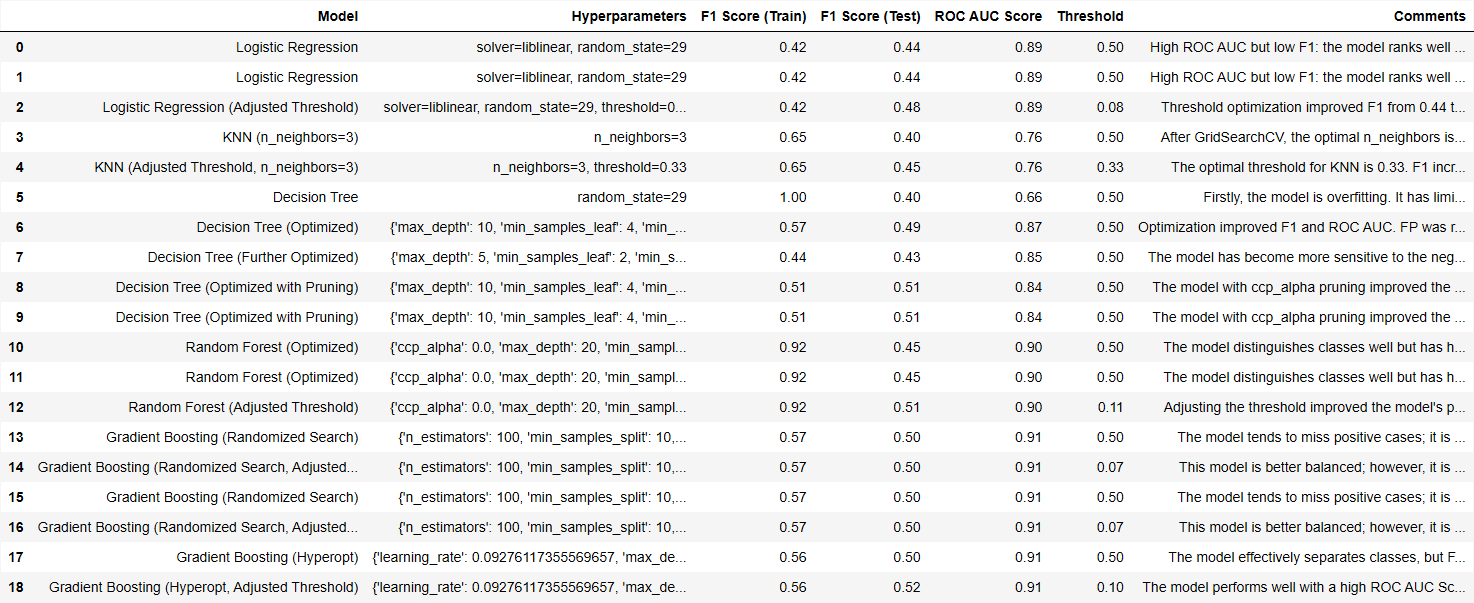

Values plotted in this chart, from the file beside it:
Model, Hyperparameters, F1 Score (Train), F1 Score (Test), ROC AUC Score, Threshold, Comments
Logistic Regression, solver=liblinear, random_state=29, 0.42, 0.44, 0.89, 0.5, High ROC AUC but low F1: the model ranks…
Logistic Regression, solver=liblinear, random_state=29, 0.42, 0.44, 0.89, 0.5, High ROC AUC but low F1: the model ranks…
Logistic Regression (Adjusted Threshold), solver=liblinear, random_state=29, thres…, 0.42, 0.48, 0.89, 0.08, Threshold optimization improved F1 from …
KNN (n_neighbors=3), n_neighbors=3, 0.65, 0.4, 0.76, 0.5, After GridSearchCV, the optimal n_neighb…
KNN (Adjusted Threshold, n_neighbors=3), n_neighbors=3, threshold=0.33, 0.65, 0.45, 0.76, 0.33, The optimal threshold for KNN is 0.33. F…
Decision Tree, random_state=29, 1.0, 0.4, 0.66, 0.5, Firstly, the model is overfitting. It ha…
Decision Tree (Optimized), {'max_depth': 10, 'min_samples_leaf': 4,…, 0.57, 0.49, 0.87, 0.5, Optimization improved F1 and ROC AUC. FP…
Decision Tree (Further Optimized), {'max_depth': 5, 'min_samples_leaf': 2, …, 0.44, 0.43, 0.85, 0.5, The model has become more sensitive to t…
Decision Tree (Optimized with Pruning), {'max_depth': 10, 'min_samples_leaf': 4,…, 0.51, 0.51, 0.84, 0.5, The model with ccp_alpha pruning improve…
Decision Tree (Optimized with Pruning), {'max_depth': 10, 'min_samples_leaf': 4,…, 0.51, 0.51, 0.84, 0.5, The model with ccp_alpha pruning improve…
Random Forest (Optimized), {'ccp_alpha': 0.0, 'max_depth': 20, 'min…, 0.92, 0.45, 0.9, 0.5, The model distinguishes classes well but…
Random Forest (Optimized), {'ccp_alpha': 0.0, 'max_depth': 20, 'min…, 0.92, 0.45, 0.9, 0.5, The model distinguishes classes well but…
Random Forest (Adjusted Threshold), {'ccp_alpha': 0.0, 'max_depth': 20, 'min…, 0.92, 0.51, 0.9, 0.11, Adjusting the threshold improved the mod…
Gradient Boosting (Randomized Search), {'n_estimators': 100, 'min_samples_split…, 0.57, 0.5, 0.91, 0.5, The model tends to miss positive cases; …
Gradient Boosting (Randomized Search, Ad…, {'n_estimators': 100, 'min_samples_split…, 0.57, 0.5, 0.91, 0.07, This model is better balanced; however, …
Gradient Boosting (Randomized Search), {'n_estimators': 100, 'min_samples_split…, 0.57, 0.5, 0.91, 0.5, The model tends to miss positive cases; …
Gradient Boosting (Randomized Search, Ad…, {'n_estimators': 100, 'min_samples_split…, 0.57, 0.5, 0.91, 0.07, This model is better balanced; however, …
Gradient Boosting (Hyperopt), {'learning_rate': 0.09276117355569657, '…, 0.56, 0.5, 0.91, 0.5, The model effectively separates classes,…
Gradient Boosting (Hyperopt, Adjusted Th…, {'learning_rate': 0.09276117355569657, '…, 0.56, 0.52, 0.91, 0.1, The model performs well with a high ROC …
